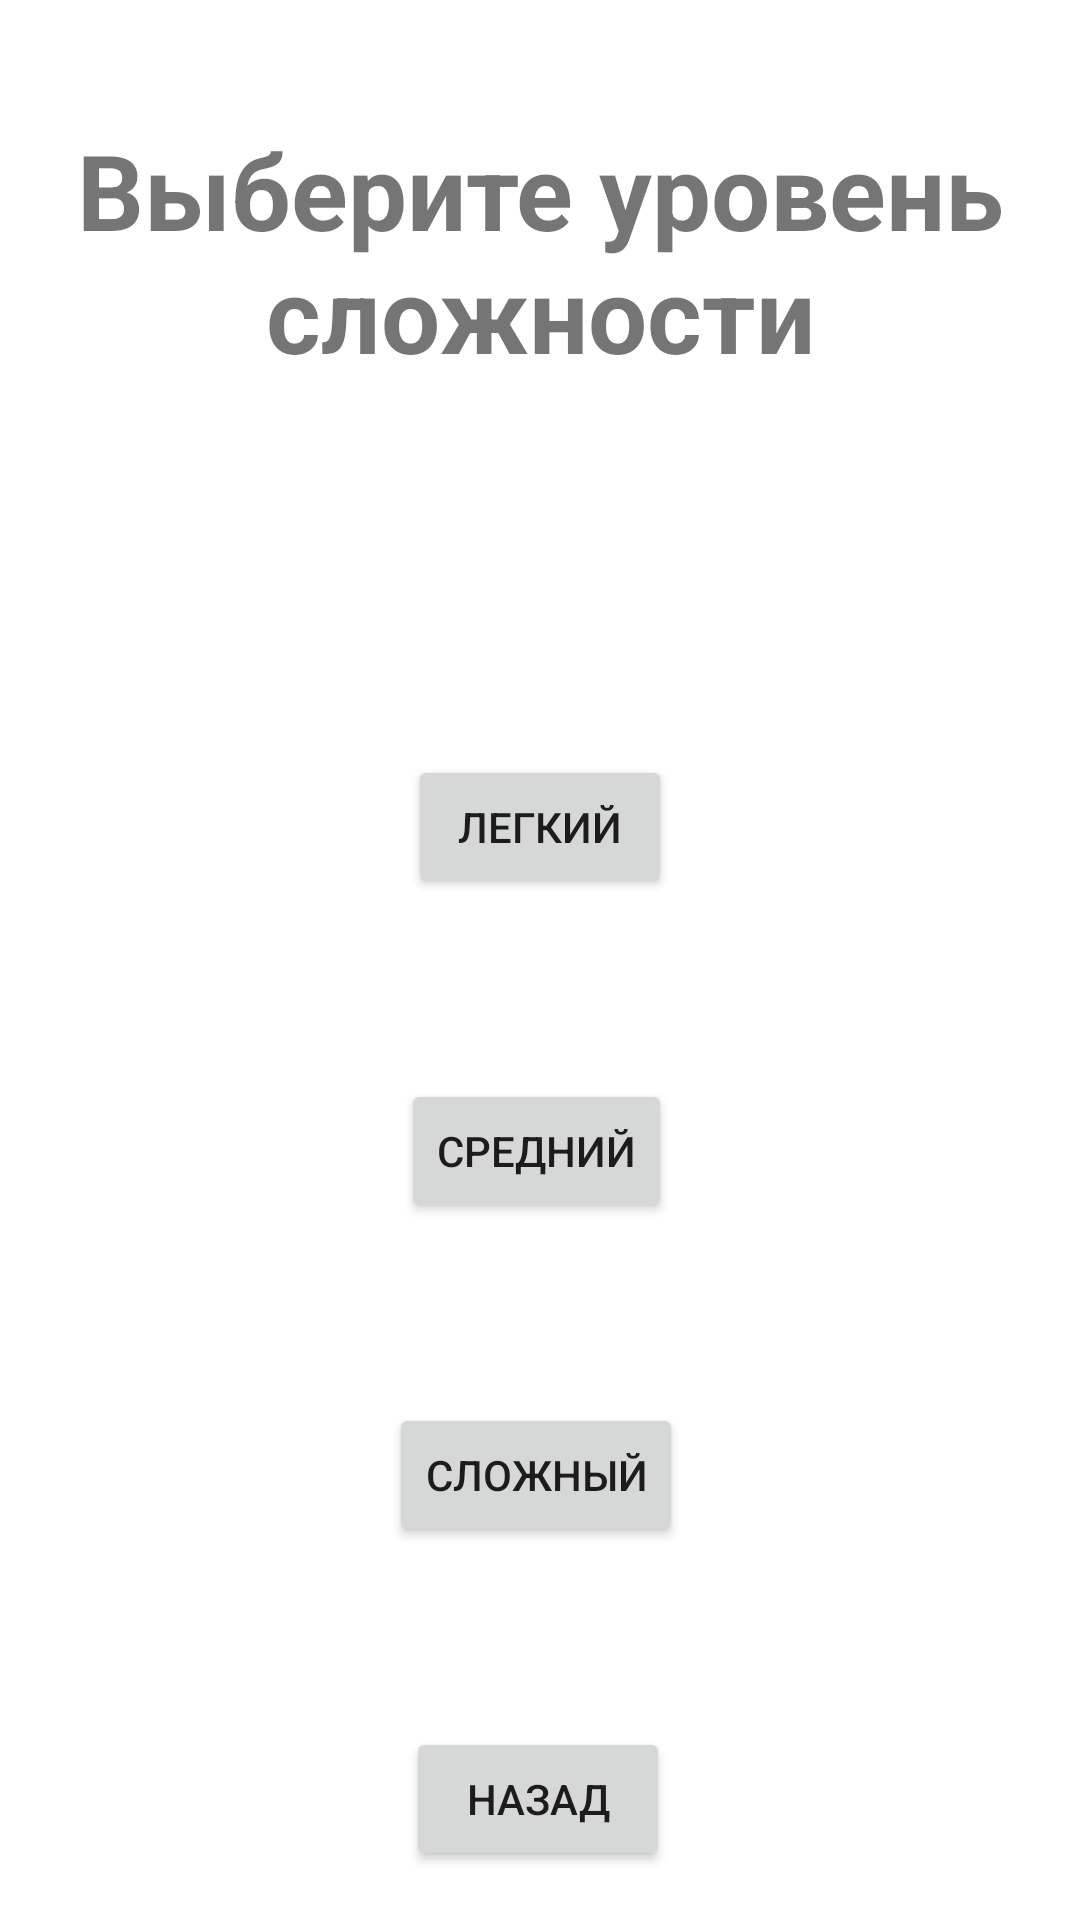

The Android layout XML behind this screen, and the referenced resources:
<!-- AndroidManifest.xml: application theme Theme.MinerApp -->
<!-- res/layout/activity_difficulty.xml -->
<?xml version="1.0" encoding="utf-8"?>
<androidx.constraintlayout.widget.ConstraintLayout xmlns:android="http://schemas.android.com/apk/res/android"
    xmlns:app="http://schemas.android.com/apk/res-auto"
    android:layout_width="match_parent"
    android:layout_height="match_parent">

    
    <TextView
        android:id="@+id/difficultyTitle"
        android:layout_width="wrap_content"
        android:layout_height="wrap_content"
        android:layout_centerHorizontal="true"
        android:layout_centerVertical="true"
        android:gravity="center"
        android:text="Выберите уровень сложности"
        android:textSize="35sp"
        android:textStyle="bold"
        android:layout_marginTop="40dp"
        app:layout_constraintTop_toTopOf="parent"
        app:layout_constraintStart_toStartOf="parent"
        app:layout_constraintEnd_toEndOf="parent"/>

    <Button
        android:id="@+id/easyButton"
        android:layout_width="wrap_content"
        android:layout_height="wrap_content"
        android:layout_marginTop="124dp"
        android:text="Легкий"
        app:layout_constraintEnd_toEndOf="parent"
        app:layout_constraintStart_toStartOf="parent"
        app:layout_constraintTop_toBottomOf="@id/difficultyTitle" />

    <Button
        android:id="@+id/mediumButton"
        android:layout_width="wrap_content"
        android:layout_height="wrap_content"
        android:layout_marginTop="60dp"
        android:text="Средний"
        app:layout_constraintEnd_toEndOf="parent"
        app:layout_constraintHorizontal_bias="0.496"
        app:layout_constraintStart_toStartOf="parent"
        app:layout_constraintTop_toBottomOf="@id/easyButton" />

    <Button
        android:id="@+id/hardButton"
        android:layout_width="wrap_content"
        android:layout_height="wrap_content"
        android:layout_marginTop="60dp"
        android:text="Сложный"
        app:layout_constraintEnd_toEndOf="parent"
        app:layout_constraintHorizontal_bias="0.495"
        app:layout_constraintStart_toStartOf="parent"
        app:layout_constraintTop_toBottomOf="@id/mediumButton" />

    <Button
        android:id="@+id/backButton"
        android:layout_width="wrap_content"
        android:layout_height="wrap_content"
        android:layout_marginTop="60dp"
        android:text="Назад"
        app:layout_constraintEnd_toEndOf="parent"
        app:layout_constraintHorizontal_bias="0.498"
        app:layout_constraintStart_toStartOf="parent"
        app:layout_constraintTop_toBottomOf="@id/hardButton" />
</androidx.constraintlayout.widget.ConstraintLayout>
<!-- resources referenced by this layout -->
<resources>
  <style name="Theme.MinerApp" parent="Theme.MaterialComponents.DayNight.DarkActionBar">
          
          <item name="colorPrimary">@color/purple_500</item>
          <item name="colorPrimaryVariant">@color/purple_700</item>
          <item name="colorOnPrimary">@color/white</item>
          
          <item name="colorSecondary">@color/teal_200</item>
          <item name="colorSecondaryVariant">@color/teal_700</item>
          <item name="colorOnSecondary">@color/black</item>
          
          <item name="android:statusBarColor">?attr/colorPrimaryVariant</item>
          
      </style>
  <!-- not gathered from this repository: default colours our renderer supplied (Android Studio template values) -->
  <color name="purple_500">#FF6200EE</color>
  <color name="purple_700">#FF3700B3</color>
  <color name="teal_200">#FF03DAC5</color>
  <color name="teal_700">#FF018786</color>
  <color name="black">#FF000000</color>
  <color name="white">#FFFFFFFF</color>
</resources>
